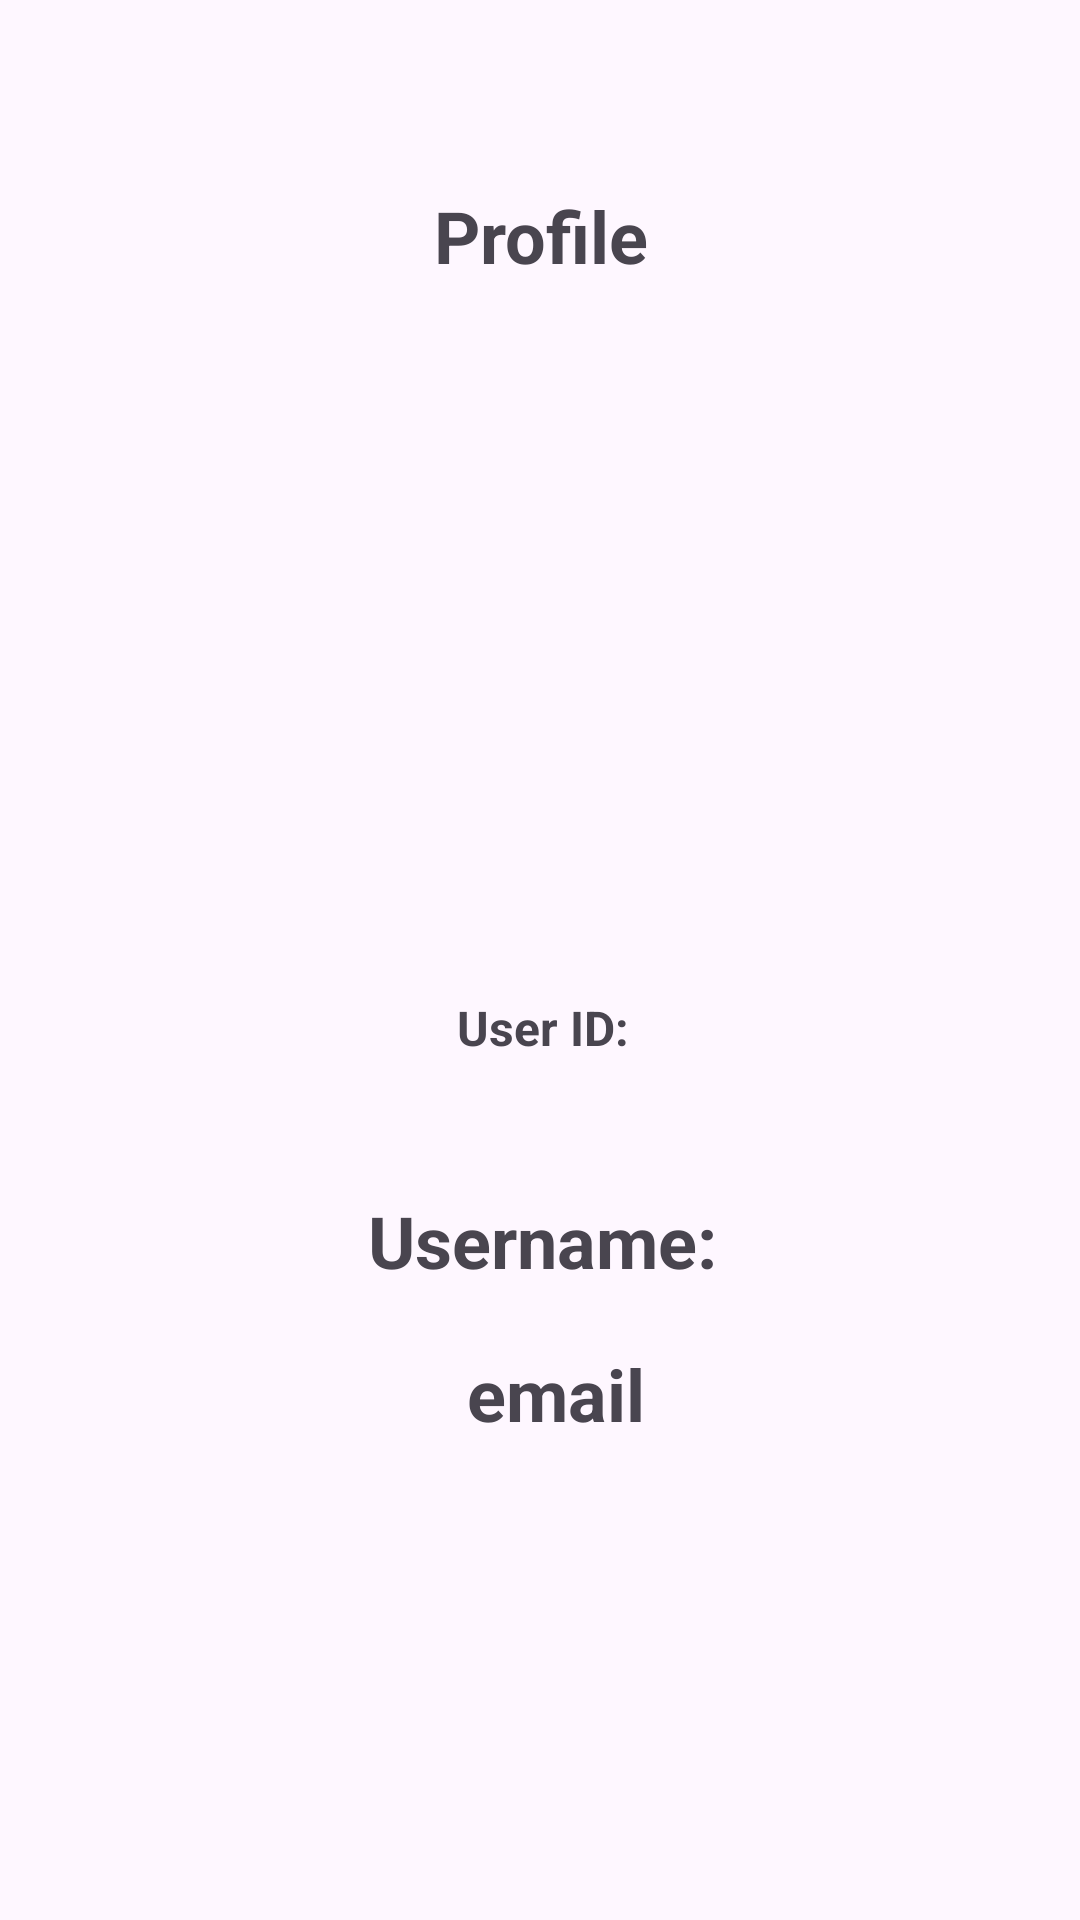

The Android layout XML behind this screen, and the referenced resources:
<!-- AndroidManifest.xml: application theme Theme.SpringSecurity -->
<!-- res/layout/activity_userdetails.xml -->
<?xml version="1.0" encoding="utf-8"?>
<androidx.constraintlayout.widget.ConstraintLayout xmlns:android="http://schemas.android.com/apk/res/android"
    xmlns:app="http://schemas.android.com/apk/res-auto"
    xmlns:tools="http://schemas.android.com/tools"
    android:id="@+id/main"
    android:layout_width="match_parent"
    android:layout_height="match_parent"
    tools:context=".userdetails">


    <TextView
        android:id="@+id/textView7"
        android:layout_width="81dp"
        android:layout_height="35dp"
        android:layout_gravity="center_horizontal|top"
        android:gravity="center"
        android:text="Profile"
        android:textAlignment="center"
        android:textAllCaps="false"
        android:textSize="24sp"
        android:textStyle="bold"
        app:layout_constraintBottom_toTopOf="@+id/userimg"
        app:layout_constraintEnd_toEndOf="parent"
        app:layout_constraintStart_toStartOf="parent"
        app:layout_constraintTop_toTopOf="parent"
        app:layout_constraintVertical_bias="0.446" />

    <ImageView
        android:id="@+id/userimg"
        android:layout_width="144dp"
        android:layout_height="132dp"
        android:layout_gravity="center_horizontal"
        app:layout_constraintBottom_toBottomOf="parent"
        app:layout_constraintEnd_toEndOf="@+id/textView7"
        app:layout_constraintHorizontal_bias="0.507"
        app:layout_constraintStart_toStartOf="@+id/textView7"
        app:layout_constraintTop_toTopOf="parent"
        app:layout_constraintVertical_bias="0.338"
        tools:src="@tools:sample/avatars" />

    <TextView
        android:id="@+id/userid"
        android:layout_width="wrap_content"
        android:layout_height="wrap_content"
        android:layout_gravity="center_horizontal"
        android:layout_marginTop="28dp"
        android:gravity="center"
        android:text="User ID: "
        android:textSize="16sp"
        android:textStyle="bold"
        app:layout_constraintEnd_toEndOf="@+id/userimg"
        app:layout_constraintHorizontal_bias="0.537"
        app:layout_constraintStart_toStartOf="@+id/userimg"
        app:layout_constraintTop_toBottomOf="@+id/userimg"
        tools:text="User ID : " />

    <TextView
        android:id="@+id/username"
        android:layout_width="wrap_content"
        android:layout_height="wrap_content"
        android:layout_gravity="center_horizontal"
        android:layout_marginTop="44dp"
        android:text="Username: "
        android:textAlignment="center"
        android:textSize="24sp"
        android:textStyle="bold"
        app:layout_constraintEnd_toEndOf="@+id/userid"
        app:layout_constraintHorizontal_bias="0.491"
        app:layout_constraintStart_toStartOf="@+id/userid"
        app:layout_constraintTop_toBottomOf="@+id/userid" />

    <TextView
        android:id="@+id/email"
        android:layout_width="wrap_content"
        android:layout_height="wrap_content"
        android:layout_gravity="center_horizontal"
        android:text="email"
        android:textAlignment="center"
        android:textSize="24sp"
        android:textStyle="bold"
        app:layout_constraintBottom_toBottomOf="parent"
        app:layout_constraintEnd_toEndOf="@+id/username"
        app:layout_constraintHorizontal_bias="0.523"
        app:layout_constraintStart_toStartOf="@+id/username"
        app:layout_constraintTop_toBottomOf="@+id/username"
        app:layout_constraintVertical_bias="0.105" />

</androidx.constraintlayout.widget.ConstraintLayout>
<!-- resources referenced by this layout -->
<resources>
  <style name="Theme.SpringSecurity" parent="Base.Theme.SpringSecurity" />
  <style name="Base.Theme.SpringSecurity" parent="Theme.Material3.DayNight.NoActionBar">
          
          
      </style>
</resources>
